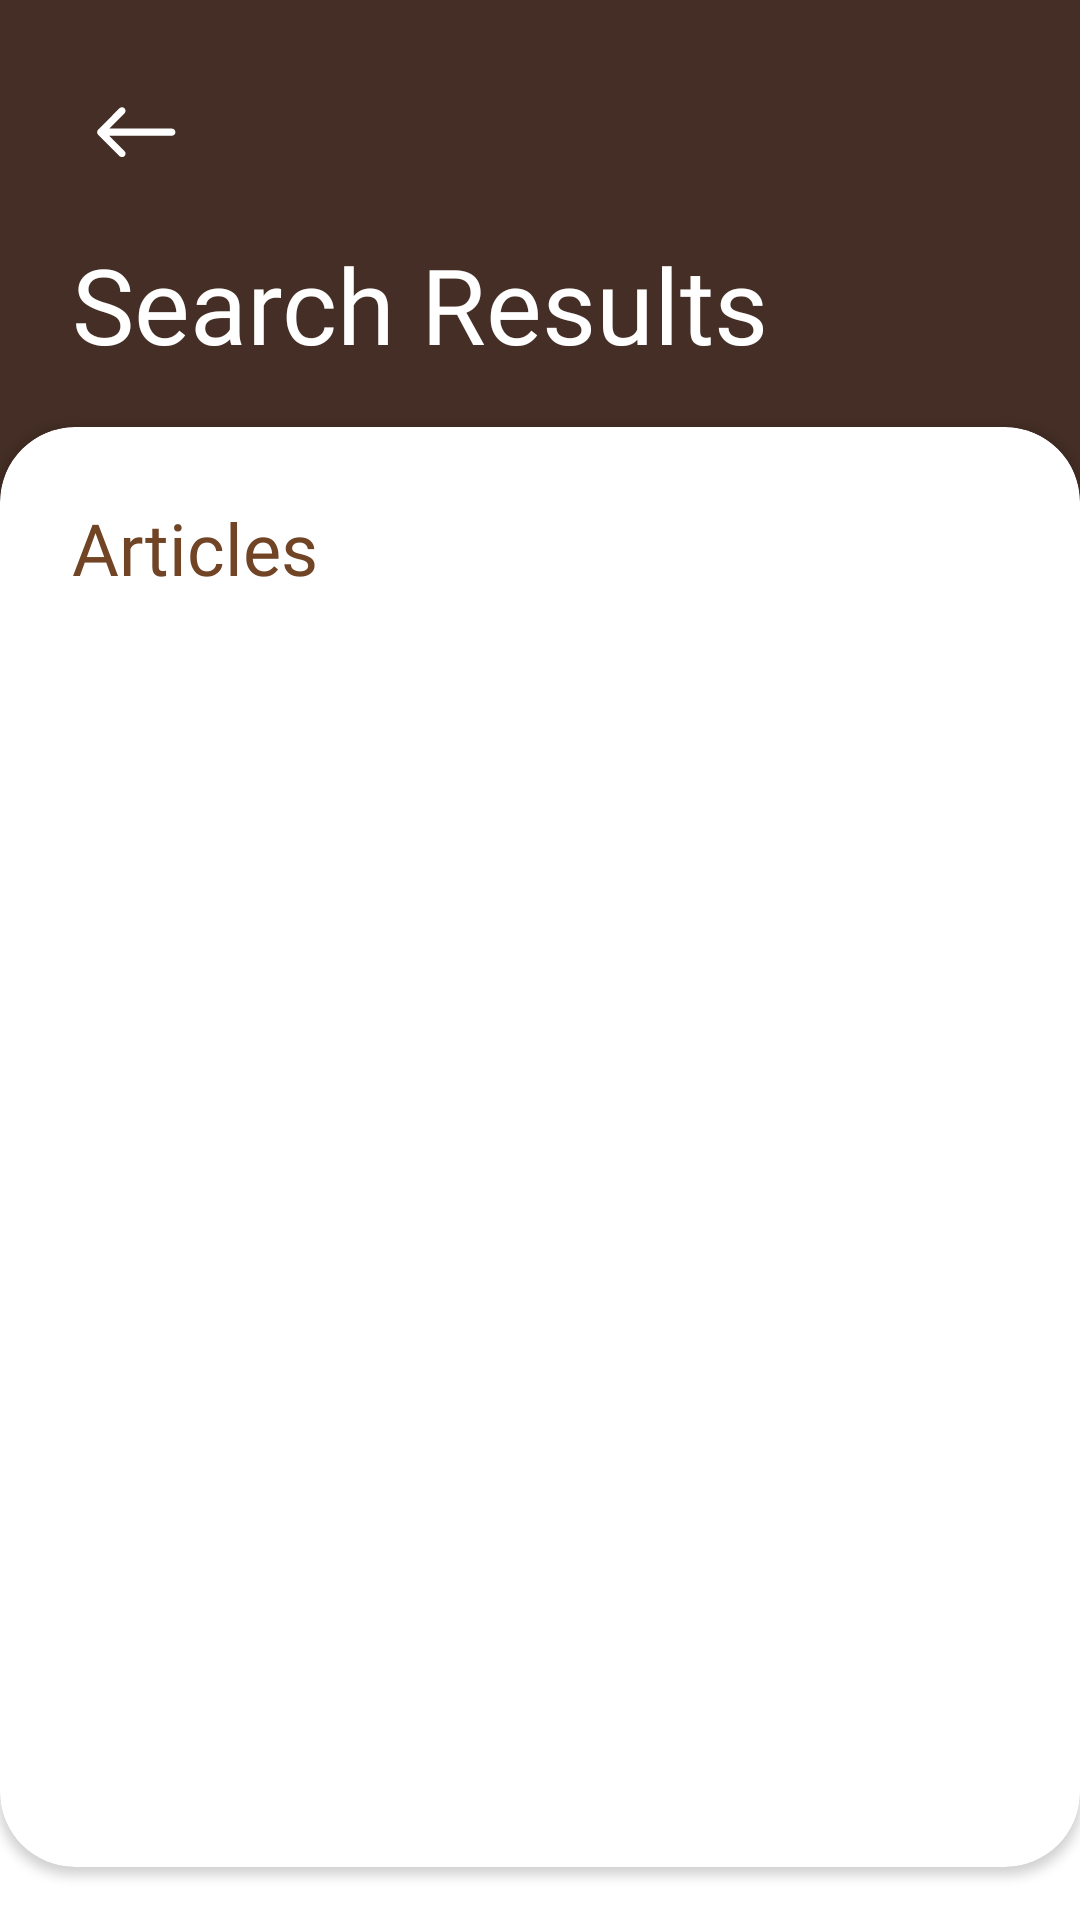

Write the Android layout XML for this screen, with the resource values it uses.
<!-- AndroidManifest.xml: application theme Theme.FintechAdvise -->
<!-- res/layout/fragment_search_results.xml -->
<?xml version="1.0" encoding="utf-8"?>
<FrameLayout xmlns:android="http://schemas.android.com/apk/res/android"
    xmlns:tools="http://schemas.android.com/tools"
    android:layout_width="match_parent"
    android:layout_height="match_parent"
    xmlns:app="http://schemas.android.com/apk/res-auto"
    android:background="@color/icon_secondary"
    tools:context=".Fragments.SearchResultsFragment">


    <androidx.constraintlayout.widget.ConstraintLayout
        android:layout_width="match_parent"
        android:layout_height="match_parent"
        >

        <Button
            android:id="@+id/imageView10"
            android:layout_width="43dp"
            android:layout_height="36dp"
            android:layout_marginStart="24dp"
            android:layout_marginTop="26dp"
            android:elevation="5dp"
            android:tint="@color/white"
            app:layout_constraintStart_toStartOf="parent"
            app:layout_constraintTop_toTopOf="parent"
            android:backgroundTint="@color/white"
            android:background="@drawable/left_arrow" />


        <TextView
            android:id="@+id/textView20"
            android:layout_width="wrap_content"
            android:layout_height="wrap_content"
            android:layout_marginTop="16dp"
            android:fontFamily="@font/poppins_bold"
            android:text="Search Results"
            android:textColor="@color/white"
            android:textSize="35sp"
            app:layout_constraintStart_toStartOf="@+id/imageView10"
            app:layout_constraintTop_toBottomOf="@+id/imageView10" />

        <androidx.cardview.widget.CardView
        android:layout_width="match_parent"
        android:layout_height="0dp"
        android:layout_margin="0dp"
        app:cardBackgroundColor="@color/white"
        app:cardCornerRadius="25dp"
        app:layout_constraintBottom_toBottomOf="parent"
        app:layout_constraintEnd_toEndOf="parent"
        app:layout_constraintStart_toStartOf="parent"
            app:layout_constraintTop_toBottomOf="@id/textView20"
            app:layout_constraintHeight_percent="0.75"

        >

            <LinearLayout
                android:layout_width="match_parent"
                android:layout_height="match_parent"
                android:orientation="vertical">

                <TextView
                    android:id="@+id/noResultsFoundTextView"
                    android:layout_width="match_parent"
                    android:layout_height="wrap_content"
                    android:layout_margin="20dp"
                    android:visibility="gone"
                    android:fontFamily="@font/poppins_semi_bold"
                    android:text="We found No Results! Try Again!"
                    android:textColor="#191818"
                    android:textSize="35sp"
                    app:layout_constraintStart_toStartOf="@+id/imageView10"
                    app:layout_constraintTop_toBottomOf="@+id/imageView10" />

                <TextView
                    android:id="@+id/articlesTextView"
                    android:layout_width="wrap_content"
                    android:layout_height="wrap_content"
                    android:layout_margin="24dp"
                    android:fontFamily="@font/poppins_semi_bold"
                    android:text="Articles"
                    android:textColor="@color/text_secondary"
                    android:textSize="24sp" />

                <androidx.recyclerview.widget.RecyclerView
                    android:id="@+id/lessonsRecyclerView"
                    android:layout_width="match_parent"
                    android:layout_height="match_parent"
                    android:padding="15dp" />
            </LinearLayout>



        </androidx.cardview.widget.CardView>


        <ImageView
            android:layout_width="match_parent"
            android:layout_height="200dp"
            android:src="@drawable/rounded_border"
            android:background="@color/white"
            app:layout_constraintBottom_toBottomOf="parent"
            app:layout_constraintStart_toStartOf="parent"

            />


    </androidx.constraintlayout.widget.ConstraintLayout>


</FrameLayout>
<!-- resources referenced by this layout -->
<resources>
  <color name="icon_secondary">#442E25</color>
  <color name="text_secondary">#704425</color>
  <color name="white">#FFFFFFFF</color>
  <!-- drawable left_arrow (drawable) -->
  <vector xmlns:android="http://schemas.android.com/apk/res/android"
      android:width="108dp"
      android:height="108dp"
      android:viewportWidth="28"
      android:viewportHeight="33">
    <group android:scaleX="0.69135803"
        android:scaleY="0.8148148"
        android:translateX="4.2153635"
        android:translateY="3.3045268">
      <path
          android:pathData="M2.109,17.211C1.899,16.96 1.781,16.62 1.781,16.265C1.781,15.91 1.899,15.569 2.109,15.318L8.814,7.283C9.025,7.039 9.307,6.904 9.6,6.907C9.893,6.91 10.174,7.051 10.381,7.3C10.588,7.548 10.706,7.884 10.708,8.235C10.711,8.586 10.598,8.924 10.394,9.177L5.597,14.925H25.251C25.547,14.925 25.831,15.067 26.041,15.318C26.251,15.569 26.368,15.91 26.368,16.265C26.368,16.62 26.251,16.96 26.041,17.212C25.831,17.463 25.547,17.604 25.251,17.604H5.597L10.394,23.353C10.598,23.605 10.711,23.943 10.708,24.295C10.706,24.646 10.588,24.982 10.381,25.23C10.174,25.478 9.893,25.619 9.6,25.622C9.307,25.625 9.025,25.49 8.814,25.246L2.109,17.211Z"
          android:fillColor="#191818"/>
    </group>
  </vector>
  <!-- drawable rounded_border (drawable) -->
  <?xml version="1.0" encoding="utf-8"?>
  <shape xmlns:android="http://schemas.android.com/apk/res/android"
      android:shape="rectangle">
      <solid android:color="#FFFFFF" />
      <corners android:radius="20dp"/>
  </shape>
  <style name="Theme.FintechAdvise" parent="Base.Theme.FintechAdvise" />
  <style name="Base.Theme.FintechAdvise" parent="Theme.AppCompat.Light.NoActionBar">
          
          
      </style>
</resources>
